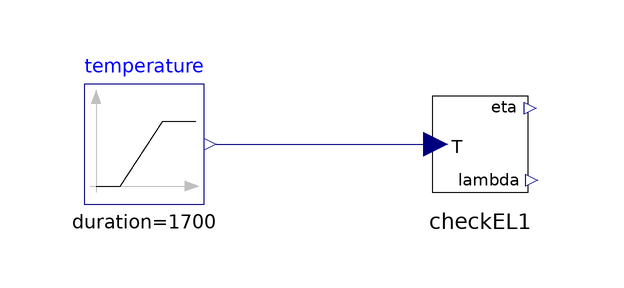

This picture is the connection diagram that the Modelica source below describes through its graphical annotations.

model CheckELTest
    IdealGasTest.DryAirNasaTest.CheckEL checkEL1 annotation(
        Placement(visible = true, transformation(origin = {22, 0}, extent = {{-10, -10}, {10, 10}}, rotation = 0)));
  Modelica.Blocks.Sources.Ramp temperature(duration = 1700, height = 1700, offset = 200, startTime = 0)  annotation(
        Placement(visible = true, transformation(origin = {-34, 0}, extent = {{-10, -10}, {10, 10}}, rotation = 0)));
    equation
      connect(temperature.y, checkEL1.T) annotation(
        Line(points = {{-22, 0}, {14, 0}, {14, 0}, {14, 0}}, color = {0, 0, 127}));
    annotation(
        experiment(StartTime = 0, StopTime = 1700, Tolerance = 1e-6, Interval = 50),
        __OpenModelica_simulationFlags(lv = "LOG_STATS", outputFormat = "mat", s = "dassl"));end CheckELTest;